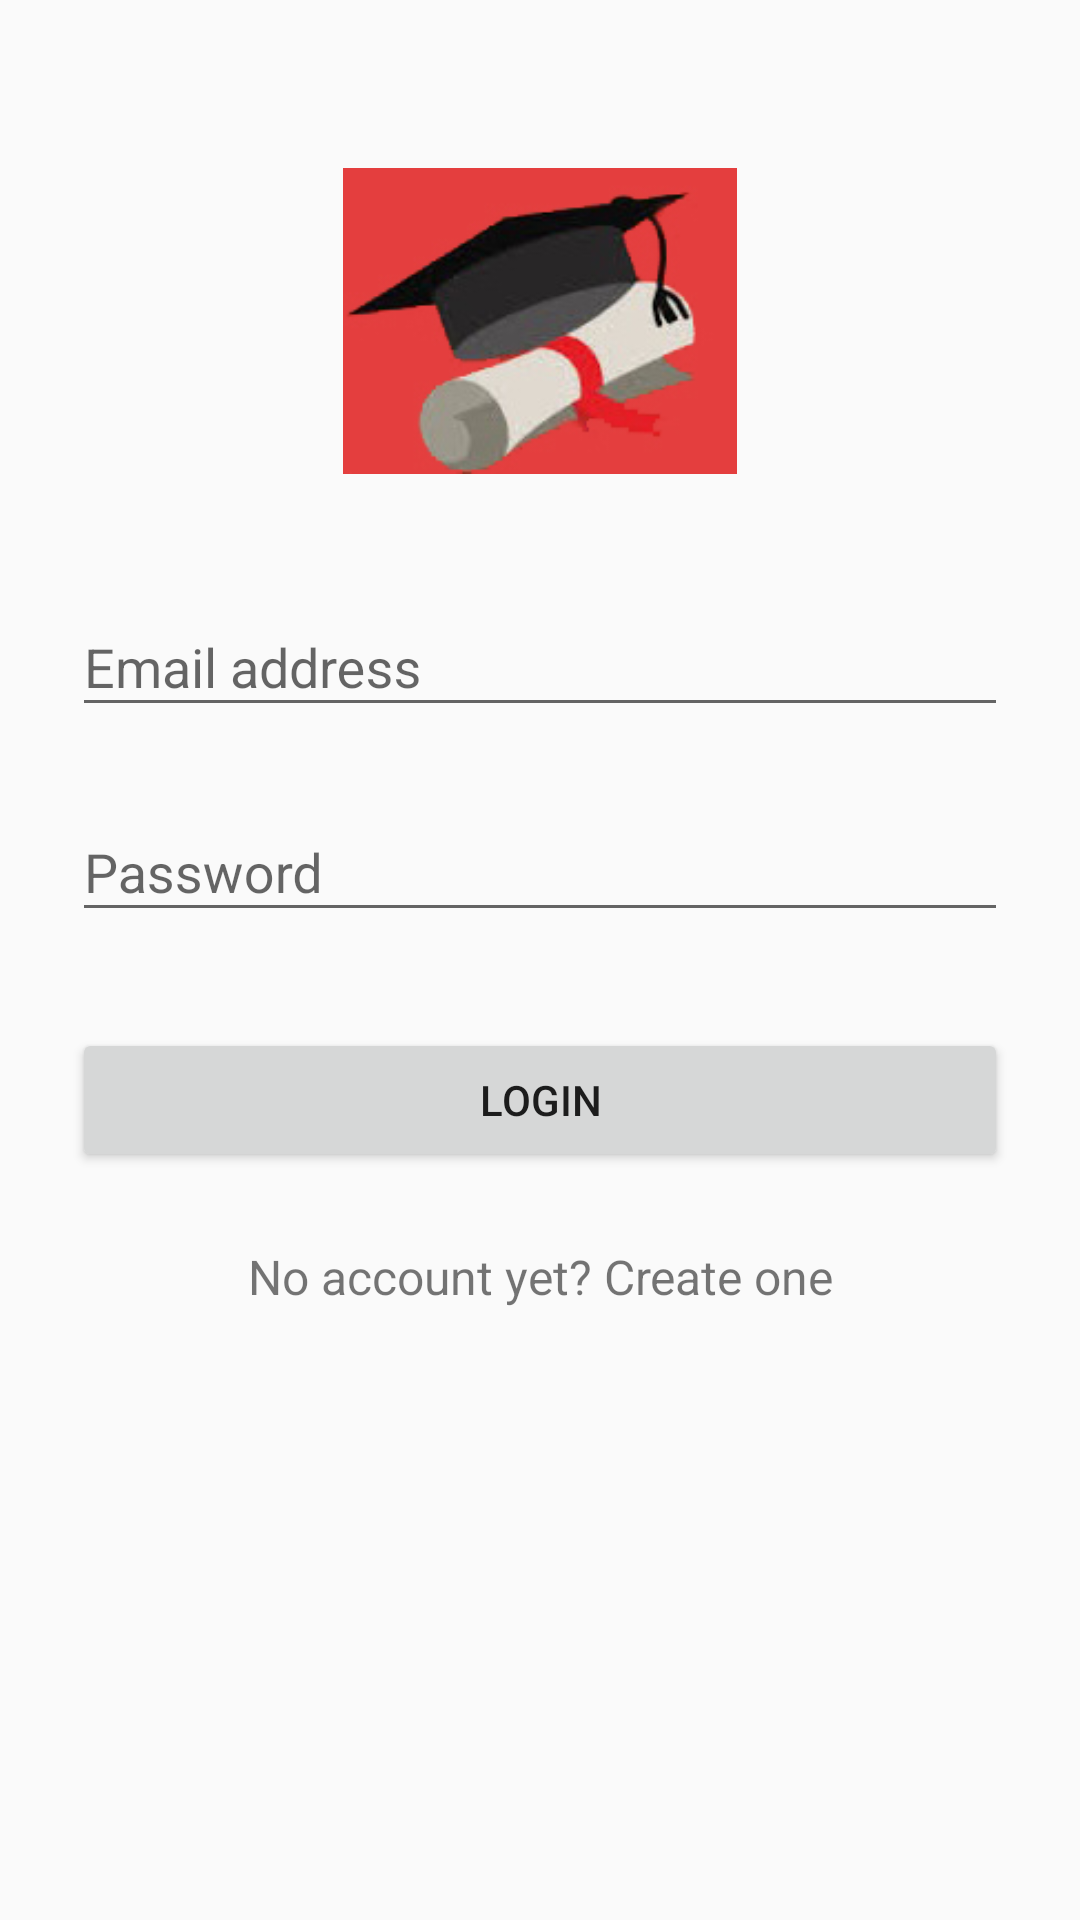

The Android layout XML behind this screen, and the referenced resources:
<!-- AndroidManifest.xml: application theme AppTheme -->
<!-- res/layout/activity_login.xml -->
<?xml version="1.0" encoding="utf-8"?>
<ScrollView xmlns:android="http://schemas.android.com/apk/res/android"
    android:layout_width="fill_parent"
    android:layout_height="fill_parent"
    android:fitsSystemWindows="true">

    <LinearLayout
        android:layout_width="match_parent"
        android:layout_height="wrap_content"
        android:orientation="vertical"
        android:paddingLeft="24dp"
        android:paddingRight="24dp"
        android:paddingTop="56dp">

        <ImageView
            android:layout_width="wrap_content"
            android:layout_height="102dp"
            android:layout_gravity="center_horizontal"
            android:layout_marginBottom="24dp"
            android:src="@drawable/capp" />

        
        <android.support.design.widget.TextInputLayout
            android:layout_width="match_parent"
            android:layout_height="wrap_content"
            android:layout_marginBottom="8dp"
            android:layout_marginTop="8dp">

            <EditText
                android:id="@+id/input_name"
                android:layout_width="match_parent"
                android:layout_height="wrap_content"
                android:hint="Email address"
                android:inputType="textEmailAddress" />
        </android.support.design.widget.TextInputLayout>

        
        <android.support.design.widget.TextInputLayout
            android:layout_width="match_parent"
            android:layout_height="wrap_content"
            android:layout_marginBottom="8dp"
            android:layout_marginTop="8dp">

            <EditText
                android:id="@+id/input_password"
                android:layout_width="match_parent"
                android:layout_height="wrap_content"
                android:hint="Password"
                android:inputType="textPassword" />
        </android.support.design.widget.TextInputLayout>

        <android.support.v7.widget.AppCompatButton
            android:id="@+id/btn_login"
            android:layout_width="fill_parent"
            android:layout_height="wrap_content"
            android:layout_marginBottom="24dp"
            android:layout_marginTop="24dp"
            android:padding="12dp"
            android:text="Login" />

        <TextView
            android:id="@+id/link_signup"
            android:layout_width="fill_parent"
            android:layout_height="wrap_content"
            android:layout_marginBottom="24dp"
            android:gravity="center"
            android:text="No account yet? Create one"
            android:textSize="16dip" />

    </LinearLayout>
</ScrollView>
<!-- resources referenced by this layout -->
<resources>
  <!-- drawable capp: jpg bitmap (drawable, 27954 bytes) -->
  <style name="AppTheme" parent="Theme.AppCompat.Light.DarkActionBar">
          
          <item name="android:windowContentTransitions">true</item>
      </style>
</resources>
